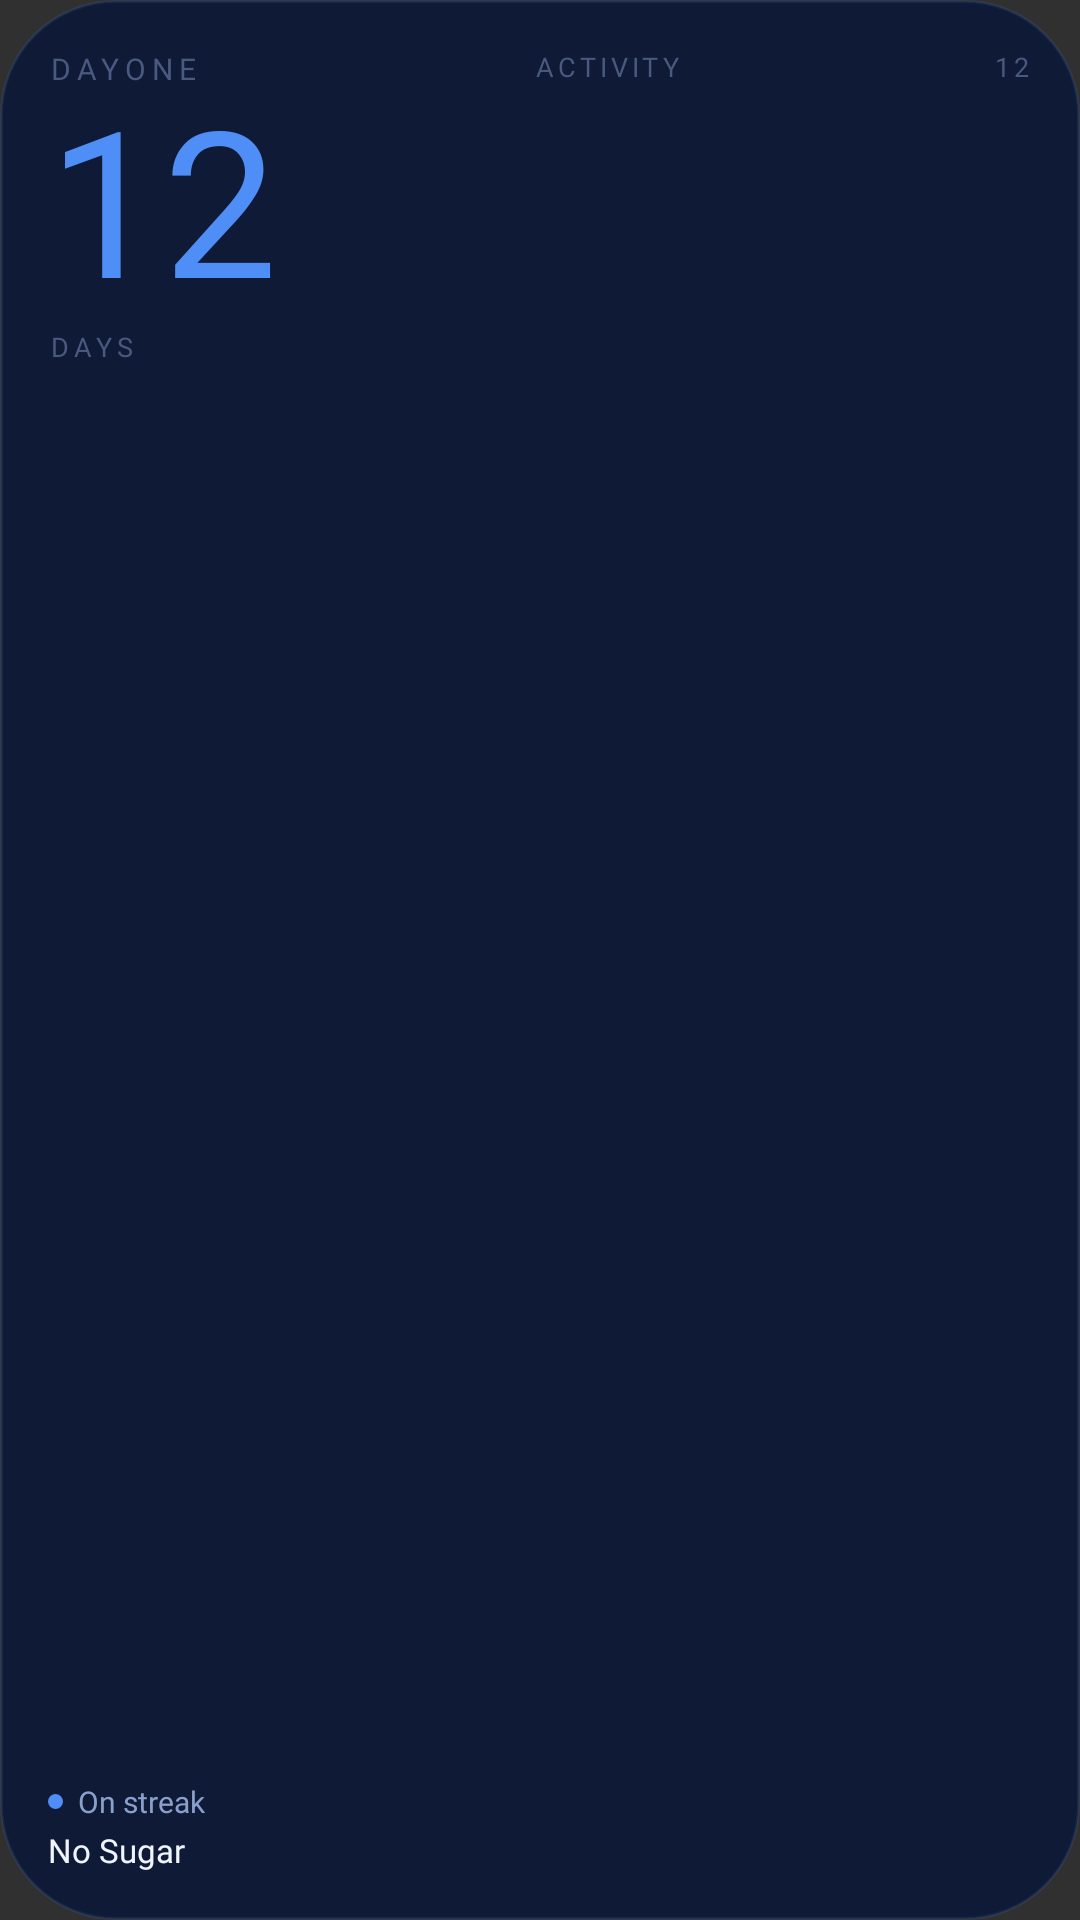

Write the Android layout XML for this screen, with the resource values it uses.
<!-- AndroidManifest.xml: application theme Theme.DayOne -->
<!-- res/layout/widget_expanded_5x2.xml -->
<?xml version="1.0" encoding="utf-8"?>
<LinearLayout xmlns:android="http://schemas.android.com/apk/res/android"
    android:id="@+id/widgetRoot"
    android:layout_width="match_parent"
    android:layout_height="match_parent"
    android:background="@drawable/widget_expanded_background"
    android:orientation="horizontal"
    android:padding="16dp">

    
    <LinearLayout
        android:layout_width="148dp"
        android:layout_height="match_parent"
        android:orientation="vertical">

        <TextView
            android:layout_width="wrap_content"
            android:layout_height="wrap_content"
            android:fontFamily="@font/bebas_neue"
            android:letterSpacing="0.2"
            android:text="DAYONE"
            android:textColor="@color/text_muted"
            android:textSize="10sp" />

        <TextView
            android:id="@+id/streakCount"
            android:layout_width="wrap_content"
            android:layout_height="wrap_content"
            android:fontFamily="@font/bebas_neue"
            android:includeFontPadding="false"
            android:text="12"
            android:textColor="@color/accent_blue"
            android:textSize="68sp" />

        <TextView
            android:layout_width="wrap_content"
            android:layout_height="wrap_content"
            android:fontFamily="@font/dm_sans_medium"
            android:letterSpacing="0.2"
            android:text="DAYS"
            android:textAllCaps="true"
            android:textColor="@color/text_muted"
            android:textSize="9sp" />

        <FrameLayout
            android:layout_width="0dp"
            android:layout_height="0dp"
            android:layout_weight="1" />

        <LinearLayout
            android:layout_width="wrap_content"
            android:layout_height="wrap_content"
            android:gravity="center_vertical"
            android:orientation="horizontal">

            <ImageView
                android:id="@+id/statusDot"
                android:layout_width="5dp"
                android:layout_height="5dp"
                android:background="@drawable/status_dot" />

            <TextView
                android:id="@+id/statusText"
                android:layout_width="wrap_content"
                android:layout_height="wrap_content"
                android:layout_marginStart="5dp"
                android:fontFamily="@font/dm_sans_medium"
                android:text="On streak"
                android:textColor="@color/text_secondary"
                android:textSize="10sp" />
        </LinearLayout>

        <TextView
            android:id="@+id/habitName"
            android:layout_width="wrap_content"
            android:layout_height="wrap_content"
            android:layout_marginTop="2dp"
            android:ellipsize="end"
            android:fontFamily="@font/dm_sans_medium"
            android:singleLine="true"
            android:text="No Sugar"
            android:textColor="@color/text_primary"
            android:textSize="11sp" />
    </LinearLayout>

    <ImageView
        android:layout_width="14dp"
        android:layout_height="match_parent"
        android:src="@android:color/transparent" />

    
    <LinearLayout
        android:layout_width="0dp"
        android:layout_height="match_parent"
        android:layout_weight="1"
        android:orientation="vertical">

        <RelativeLayout
            android:layout_width="match_parent"
            android:layout_height="wrap_content">

            <TextView
                android:layout_width="wrap_content"
                android:layout_height="wrap_content"
                android:fontFamily="@font/dm_sans_medium"
                android:letterSpacing="0.15"
                android:text="ACTIVITY"
                android:textColor="@color/text_muted"
                android:textSize="9sp" />

            <TextView
                android:id="@+id/activityStreak"
                android:layout_width="wrap_content"
                android:layout_height="wrap_content"
                android:layout_alignParentEnd="true"
                android:fontFamily="@font/dm_sans_medium"
                android:letterSpacing="0.15"
                android:text="12"
                android:textColor="@color/text_muted"
                android:textSize="9sp" />
        </RelativeLayout>

        <ImageView
            android:id="@+id/contribGrid"
            android:layout_width="match_parent"
            android:layout_height="0dp"
            android:layout_marginTop="8dp"
            android:layout_weight="1"
            android:scaleType="centerInside" />
    </LinearLayout>
</LinearLayout>
<!-- resources referenced by this layout -->
<resources>
  <color name="accent_blue">#4F8EF7</color>
  <color name="text_muted">#4A5980</color>
  <color name="text_primary">#F0F4FF</color>
  <color name="text_secondary">#8AA0CC</color>
  <!-- drawable status_dot (drawable) -->
  <?xml version="1.0" encoding="utf-8"?>
  <shape xmlns:android="http://schemas.android.com/apk/res/android"
      android:shape="oval">
      <solid android:color="@color/accent_blue" />
      <size android:width="5dp" android:height="5dp" />
  </shape>
  <!-- drawable widget_expanded_background (drawable) -->
  <?xml version="1.0" encoding="utf-8"?>
  <shape xmlns:android="http://schemas.android.com/apk/res/android">
      <solid android:color="@color/bg_surface" />
      <corners android:radius="38dp" />
      <stroke android:width="1dp" android:color="@color/border_subtle" />
  </shape>
  <style name="Theme.DayOne" parent="android:style/Theme.Material.NoActionBar">
          <item name="android:windowNoTitle">true</item>
          <item name="android:windowActionBar">false</item>
          <item name="android:windowLightStatusBar">false</item>
          <item name="android:navigationBarColor">@color/bg_deep</item>
          <item name="android:statusBarColor">@color/bg_deep</item>
      </style>
  <color name="bg_surface">#0F1A36</color>
  <color name="border_subtle">#1F4F8EF7</color>
  <color name="bg_deep">#060B18</color>
</resources>
